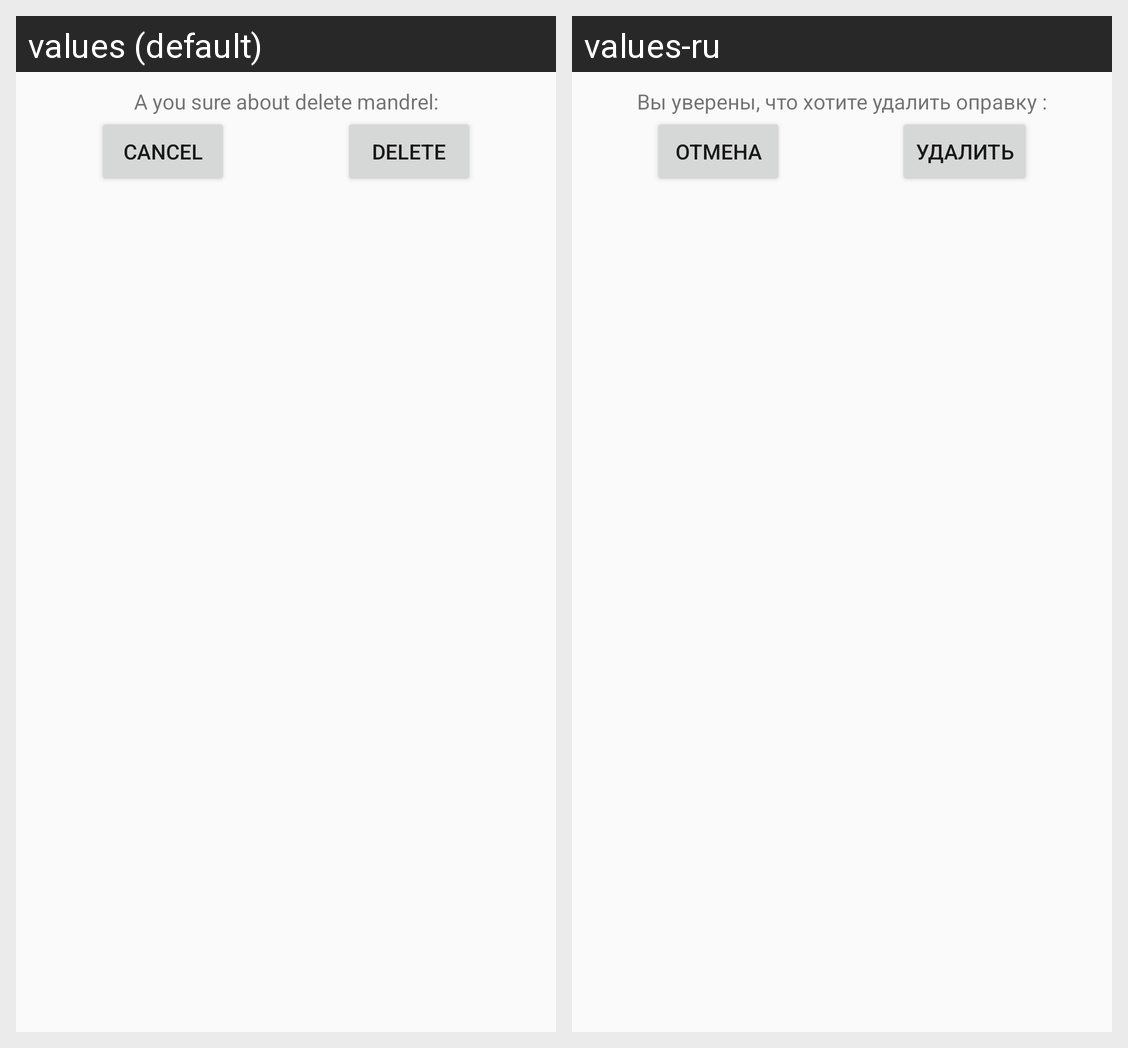

The same Android screen rendered under two of its app's locales, left to right. List the strings drawn on it with the default value and each locale's translation.
Android screen res/layout/fragment_confirmation_dialog.xml rendered under 2 locales, left to right: values (default), values-ru. Device: Nexus 5 (rendered at 1080×1920; each locale shown at half size, 540×960, under a caption strip naming it); theme Theme.BVK.
Strings drawn on this screen, with the default value and each locale's value (text and hints the layout hard-codes, and strings that could not be matched under every locale, appear in the picture but are not listed):

skip_button_label
  values: cancel
  values-ru: отмена

menu_item_delete
  values: delete
  values-ru: удалить

delete_confirm_dialog_label
  values: A you sure about delete mandrel:
  values-ru: Вы уверены, что хотите удалить оправку :
